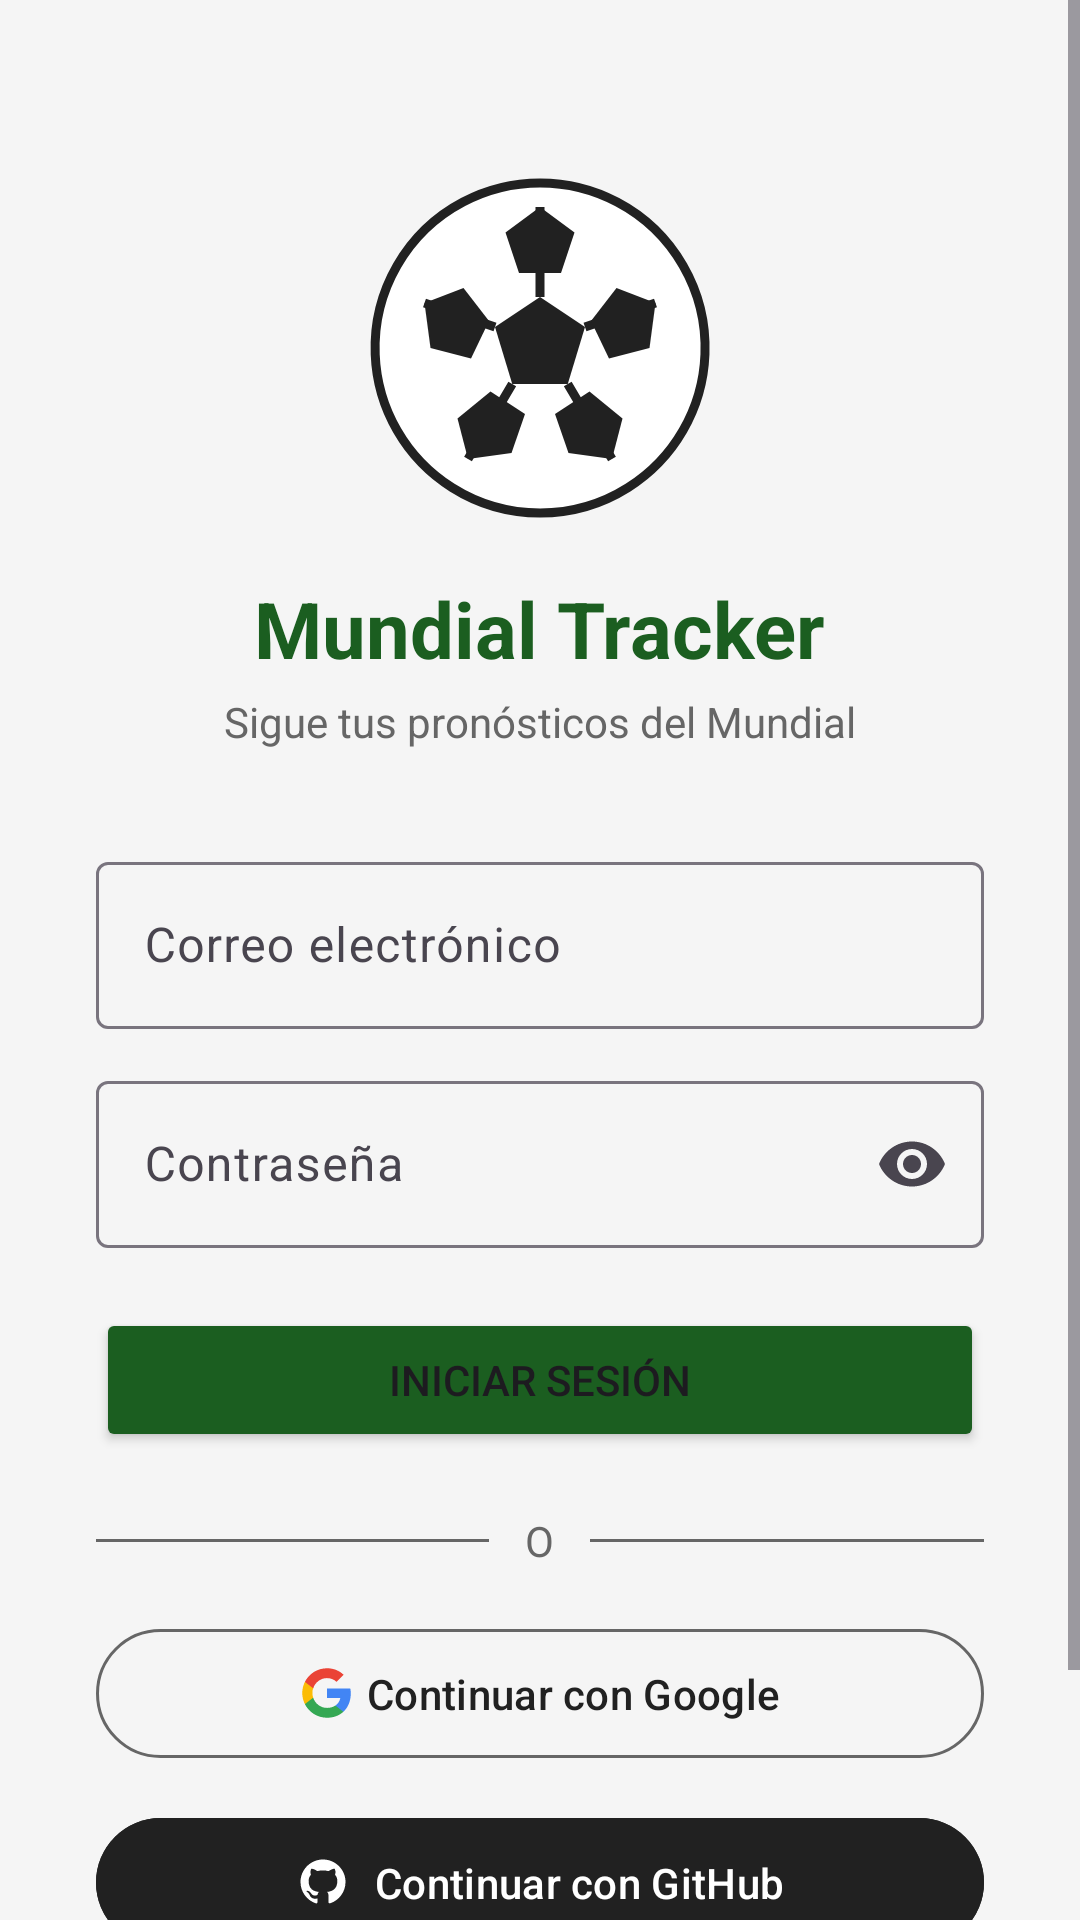

Android layout source for this screen:
<!-- AndroidManifest.xml: application theme Theme.Lab6Mundial -->
<!-- res/layout/activity_login.xml -->
<?xml version="1.0" encoding="utf-8"?>
<ScrollView xmlns:android="http://schemas.android.com/apk/res/android"
    xmlns:app="http://schemas.android.com/apk/res-auto"
    xmlns:tools="http://schemas.android.com/tools"
    android:layout_width="match_parent"
    android:layout_height="match_parent"
    android:background="@color/background_light"
    android:fillViewport="true"
    tools:context=".LoginActivity">

    <androidx.constraintlayout.widget.ConstraintLayout
        android:layout_width="match_parent"
        android:layout_height="wrap_content"
        android:padding="32dp">

        <ImageView
            android:id="@+id/iv_logo"
            android:layout_width="120dp"
            android:layout_height="120dp"
            android:layout_marginTop="24dp"
            android:contentDescription="@string/login_title"
            android:src="@drawable/logo_futbol"
            app:layout_constraintEnd_toEndOf="parent"
            app:layout_constraintStart_toStartOf="parent"
            app:layout_constraintTop_toTopOf="parent" />

        <TextView
            android:id="@+id/tv_title"
            android:layout_width="wrap_content"
            android:layout_height="wrap_content"
            android:layout_marginTop="16dp"
            android:text="@string/login_title"
            android:textColor="@color/primary_green"
            android:textSize="26sp"
            android:textStyle="bold"
            app:layout_constraintEnd_toEndOf="parent"
            app:layout_constraintStart_toStartOf="parent"
            app:layout_constraintTop_toBottomOf="@id/iv_logo" />

        <TextView
            android:id="@+id/tv_subtitle"
            android:layout_width="wrap_content"
            android:layout_height="wrap_content"
            android:layout_marginTop="4dp"
            android:text="@string/login_subtitle"
            android:textColor="@color/text_secondary"
            app:layout_constraintEnd_toEndOf="parent"
            app:layout_constraintStart_toStartOf="parent"
            app:layout_constraintTop_toBottomOf="@id/tv_title" />

        <com.google.android.material.textfield.TextInputLayout
            android:id="@+id/til_email"
            style="@style/Widget.Material3.TextInputLayout.OutlinedBox"
            android:layout_width="0dp"
            android:layout_height="wrap_content"
            android:layout_marginTop="32dp"
            android:hint="@string/hint_email"
            app:layout_constraintEnd_toEndOf="parent"
            app:layout_constraintStart_toStartOf="parent"
            app:layout_constraintTop_toBottomOf="@id/tv_subtitle">

            <com.google.android.material.textfield.TextInputEditText
                android:id="@+id/et_email"
                android:layout_width="match_parent"
                android:layout_height="wrap_content"
                android:inputType="textEmailAddress" />
        </com.google.android.material.textfield.TextInputLayout>

        <com.google.android.material.textfield.TextInputLayout
            android:id="@+id/til_password"
            style="@style/Widget.Material3.TextInputLayout.OutlinedBox"
            android:layout_width="0dp"
            android:layout_height="wrap_content"
            android:layout_marginTop="12dp"
            android:hint="@string/hint_password"
            app:endIconMode="password_toggle"
            app:layout_constraintEnd_toEndOf="parent"
            app:layout_constraintStart_toStartOf="parent"
            app:layout_constraintTop_toBottomOf="@id/til_email">

            <com.google.android.material.textfield.TextInputEditText
                android:id="@+id/et_password"
                android:layout_width="match_parent"
                android:layout_height="wrap_content"
                android:inputType="textPassword" />
        </com.google.android.material.textfield.TextInputLayout>

        <Button
            android:id="@+id/btn_login"
            android:layout_width="0dp"
            android:layout_height="wrap_content"
            android:layout_marginTop="20dp"
            android:backgroundTint="@color/primary_green"
            android:padding="12dp"
            android:text="@string/btn_login"
            app:layout_constraintEnd_toEndOf="parent"
            app:layout_constraintStart_toStartOf="parent"
            app:layout_constraintTop_toBottomOf="@id/til_password" />

        <ProgressBar
            android:id="@+id/progress_bar"
            android:layout_width="wrap_content"
            android:layout_height="wrap_content"
            android:layout_marginTop="16dp"
            android:visibility="gone"
            app:layout_constraintEnd_toEndOf="parent"
            app:layout_constraintStart_toStartOf="parent"
            app:layout_constraintTop_toBottomOf="@id/btn_login"
            tools:visibility="visible" />

        <LinearLayout
            android:id="@+id/layout_divider"
            android:layout_width="0dp"
            android:layout_height="wrap_content"
            android:layout_marginTop="20dp"
            android:gravity="center_vertical"
            android:orientation="horizontal"
            app:layout_constraintEnd_toEndOf="parent"
            app:layout_constraintStart_toStartOf="parent"
            app:layout_constraintTop_toBottomOf="@id/progress_bar">

            <View
                android:layout_width="0dp"
                android:layout_height="1dp"
                android:layout_weight="1"
                android:background="@color/text_secondary" />

            <TextView
                android:layout_width="wrap_content"
                android:layout_height="wrap_content"
                android:layout_marginHorizontal="12dp"
                android:text="@string/label_or"
                android:textColor="@color/text_secondary" />

            <View
                android:layout_width="0dp"
                android:layout_height="1dp"
                android:layout_weight="1"
                android:background="@color/text_secondary" />

        </LinearLayout>

        <com.google.android.material.button.MaterialButton
            android:id="@+id/btn_login_google"
            style="@style/Widget.Material3.Button.OutlinedButton"
            android:layout_width="0dp"
            android:layout_height="wrap_content"
            android:layout_marginTop="16dp"
            android:padding="12dp"
            android:text="@string/btn_login_google"
            android:textColor="@color/text_dark"
            app:icon="@drawable/ic_google_24"
            app:iconGravity="textStart"
            app:iconTint="@null"
            app:layout_constraintEnd_toEndOf="parent"
            app:layout_constraintStart_toStartOf="parent"
            app:layout_constraintTop_toBottomOf="@id/layout_divider"
            app:strokeColor="@color/text_secondary" />

        <com.google.android.material.button.MaterialButton
            android:id="@+id/btn_login_github"
            android:layout_width="0dp"
            android:layout_height="wrap_content"
            android:layout_marginTop="12dp"
            android:backgroundTint="@color/text_dark"
            android:padding="12dp"
            android:text="@string/btn_login_github"
            android:textColor="@color/white"
            app:icon="@drawable/ic_github_24"
            app:iconGravity="textStart"
            app:iconTint="@color/white"
            app:layout_constraintEnd_toEndOf="parent"
            app:layout_constraintStart_toStartOf="parent"
            app:layout_constraintTop_toBottomOf="@id/btn_login_google" />

        <LinearLayout
            android:id="@+id/layout_go_register"
            android:layout_width="wrap_content"
            android:layout_height="wrap_content"
            android:layout_marginTop="24dp"
            android:layout_marginBottom="24dp"
            android:gravity="center"
            android:orientation="horizontal"
            app:layout_constraintEnd_toEndOf="parent"
            app:layout_constraintStart_toStartOf="parent"
            app:layout_constraintTop_toBottomOf="@id/btn_login_github">

            <TextView
                android:layout_width="wrap_content"
                android:layout_height="wrap_content"
                android:text="@string/no_account_yet"
                android:textColor="@color/text_secondary" />

            <TextView
                android:id="@+id/tv_go_register"
                android:layout_width="wrap_content"
                android:layout_height="wrap_content"
                android:layout_marginStart="6dp"
                android:background="?attr/selectableItemBackground"
                android:clickable="true"
                android:focusable="true"
                android:padding="4dp"
                android:text="@string/btn_go_register"
                android:textColor="@color/primary_green"
                android:textStyle="bold" />

        </LinearLayout>

    </androidx.constraintlayout.widget.ConstraintLayout>
</ScrollView>
<!-- resources referenced by this layout -->
<resources>
  <color name="background_light">#F5F5F5</color>
  <color name="primary_green">#1B5E20</color>
  <color name="text_dark">#212121</color>
  <color name="text_secondary">#666666</color>
  <color name="white">#FFFFFFFF</color>
  <!-- drawable ic_github_24 (drawable) -->
  <vector xmlns:android="http://schemas.android.com/apk/res/android"
      android:width="24dp"
      android:height="24dp"
      android:viewportWidth="24"
      android:viewportHeight="24">
      <path
          android:fillColor="#FFFFFF"
          android:pathData="M12,2C6.48,2 2,6.48 2,12c0,4.42 2.87,8.17 6.84,9.5 0.5,0.09 0.68,-0.22 0.68,-0.48 0,-0.24 -0.01,-0.87 -0.01,-1.7 -2.78,0.6 -3.37,-1.34 -3.37,-1.34 -0.45,-1.16 -1.11,-1.47 -1.11,-1.47 -0.91,-0.62 0.07,-0.61 0.07,-0.61 1,0.07 1.53,1.03 1.53,1.03 0.89,1.53 2.34,1.09 2.91,0.83 0.09,-0.65 0.35,-1.09 0.63,-1.34 -2.22,-0.25 -4.56,-1.11 -4.56,-4.94 0,-1.09 0.39,-1.99 1.03,-2.69 -0.10,-0.25 -0.45,-1.27 0.10,-2.65 0,0 0.84,-0.27 2.75,1.03 0.80,-0.22 1.65,-0.33 2.50,-0.33 0.85,0 1.70,0.11 2.50,0.33 1.91,-1.30 2.75,-1.03 2.75,-1.03 0.55,1.38 0.20,2.40 0.10,2.65 0.64,0.70 1.03,1.60 1.03,2.69 0,3.84 -2.34,4.68 -4.57,4.93 0.36,0.31 0.68,0.92 0.68,1.85 0,1.34 -0.01,2.41 -0.01,2.74 0,0.27 0.18,0.58 0.69,0.48C19.14,20.16 22,16.42 22,12 22,6.48 17.52,2 12,2z" />
  </vector>
  <!-- drawable ic_google_24 (drawable) -->
  <vector xmlns:android="http://schemas.android.com/apk/res/android"
      android:width="24dp"
      android:height="24dp"
      android:viewportWidth="48"
      android:viewportHeight="48">
      <path
          android:fillColor="#4285F4"
          android:pathData="M45.12,24.5c0,-1.56 -0.14,-3.06 -0.4,-4.5H24v8.51h11.84c-0.51,2.75 -2.06,5.08 -4.39,6.64v5.52h7.11c4.16,-3.83 6.56,-9.47 6.56,-16.17z" />
      <path
          android:fillColor="#34A853"
          android:pathData="M24,46c5.94,0 10.92,-1.97 14.56,-5.33l-7.11,-5.52c-1.97,1.32 -4.49,2.10 -7.45,2.10 -5.73,0 -10.58,-3.87 -12.31,-9.07H4.34v5.70C7.96,41.07 15.40,46 24,46z" />
      <path
          android:fillColor="#FBBC05"
          android:pathData="M11.69,28.18C11.25,26.86 11,25.45 11,24s0.25,-2.86 0.69,-4.18v-5.70H4.34C2.85,17.09 2,20.45 2,24s0.85,6.91 2.34,9.88l7.35,-5.70z" />
      <path
          android:fillColor="#EA4335"
          android:pathData="M24,10.75c3.23,0 6.13,1.11 8.41,3.29l6.31,-6.31C34.91,4.18 29.93,2 24,2 15.40,2 7.96,6.93 4.34,14.12l7.35,5.70c1.73,-5.20 6.58,-9.07 12.31,-9.07z" />
  </vector>
  <string name="btn_go_register">Regístrate</string>
  <string name="btn_login">Iniciar sesión</string>
  <string name="btn_login_github">Continuar con GitHub</string>
  <string name="btn_login_google">Continuar con Google</string>
  <string name="hint_email">Correo electrónico</string>
  <string name="hint_password">Contraseña</string>
  <string name="label_or">O</string>
  <string name="login_subtitle">Sigue tus pronósticos del Mundial</string>
  <string name="login_title">Mundial Tracker</string>
  <string name="no_account_yet">¿No tienes una cuenta?</string>
  <style name="Theme.Lab6Mundial" parent="Base.Theme.Lab6Mundial" />
  <style name="Base.Theme.Lab6Mundial" parent="Theme.Material3.DayNight.NoActionBar">
          <item name="colorPrimary">@color/primary_green</item>
          <item name="colorPrimaryVariant">@color/primary_green_dark</item>
          <item name="colorOnPrimary">@color/white</item>
          <item name="colorSecondary">@color/accent_gold</item>
          <item name="colorSecondaryVariant">@color/accent_gold</item>
          <item name="colorOnSecondary">@color/text_dark</item>
          <item name="android:statusBarColor">@color/primary_green_dark</item>
          <item name="android:windowBackground">@color/background_light</item>
      </style>
  <color name="primary_green_dark">#0D3B10</color>
  <color name="accent_gold">#FFC107</color>
</resources>
